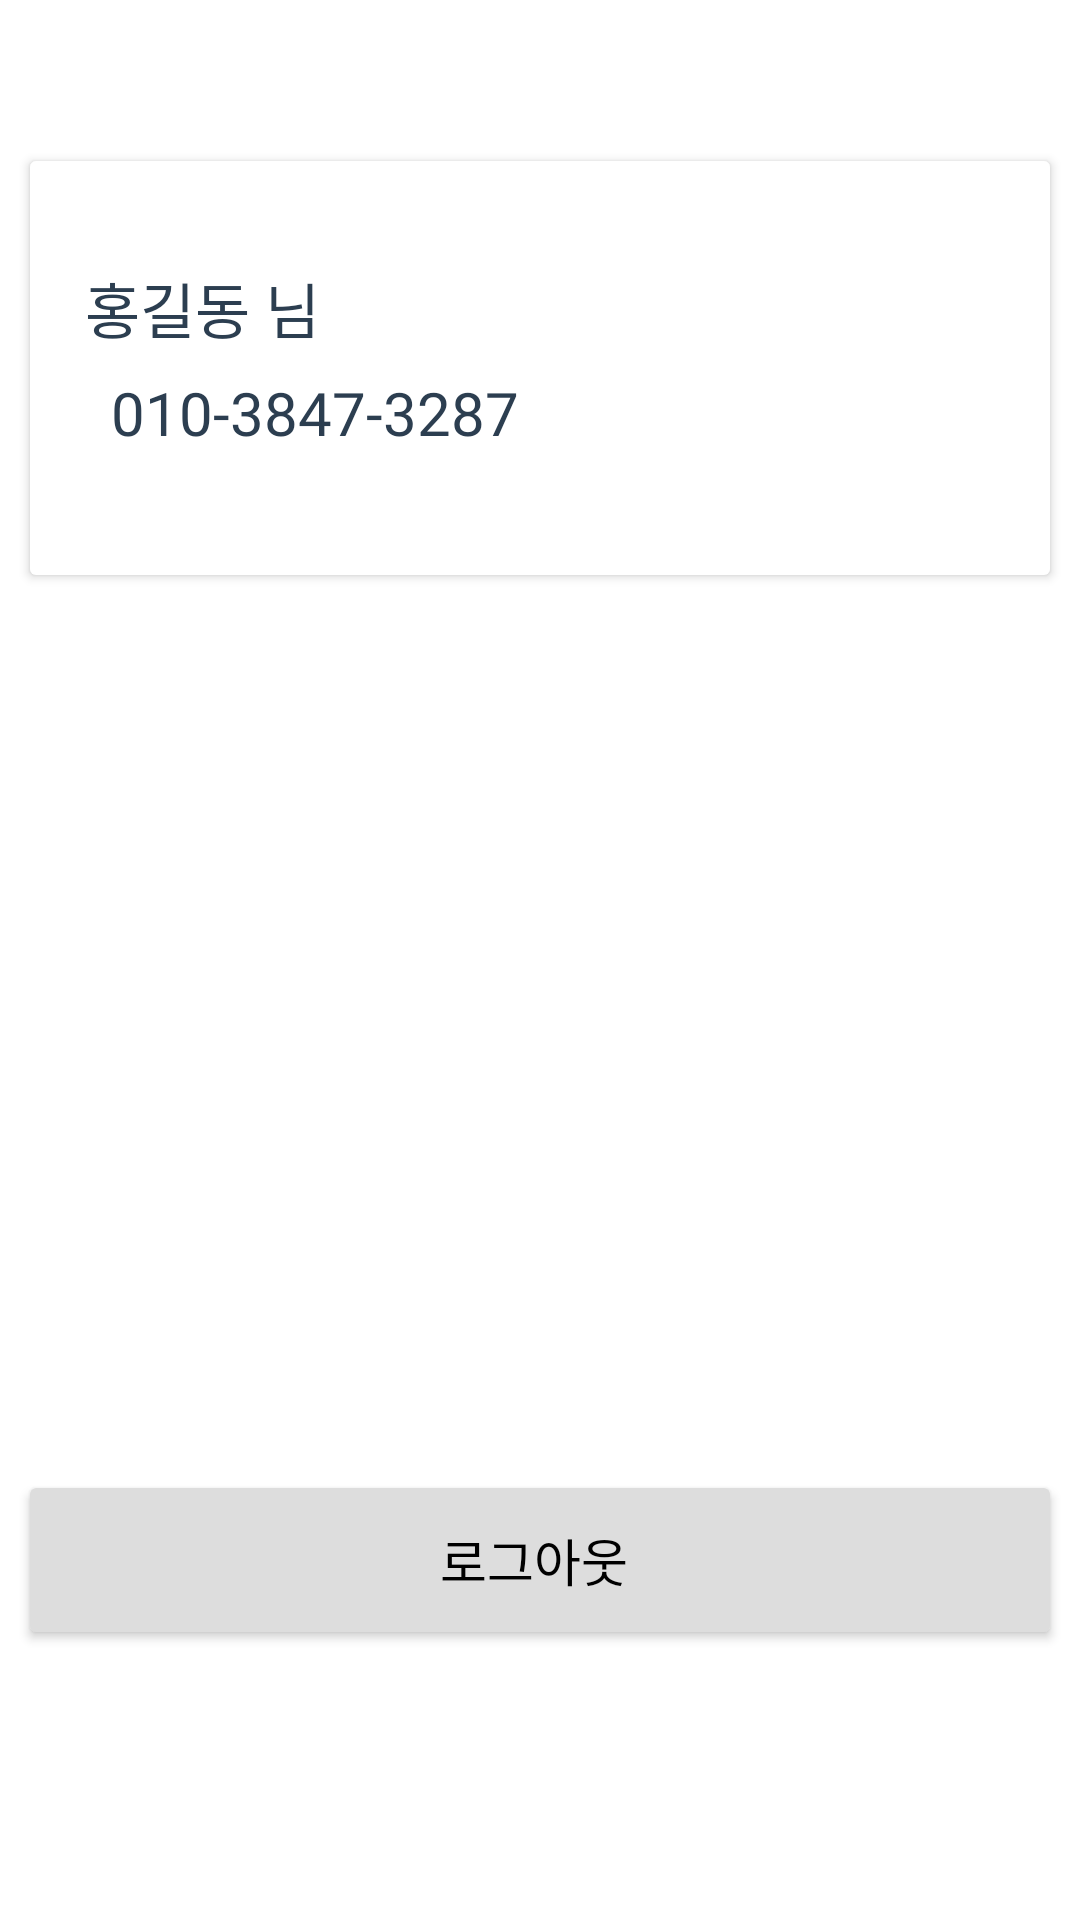

Android layout source for this screen:
<!-- AndroidManifest.xml: application theme Theme.PhishingBlock -->
<!-- res/layout/activity_setting.xml -->
<?xml version="1.0" encoding="utf-8"?>
<androidx.constraintlayout.widget.ConstraintLayout xmlns:android="http://schemas.android.com/apk/res/android"
    xmlns:app="http://schemas.android.com/apk/res-auto"
    xmlns:tools="http://schemas.android.com/tools"
    android:layout_width="match_parent"
    android:layout_height="match_parent"
    tools:context=".SettingActivity">

    <androidx.constraintlayout.widget.ConstraintLayout
        android:layout_width="413dp"
        android:layout_height="76dp"
        android:background="#2C3E50"
        app:layout_constraintTop_toTopOf="parent"
        app:layout_constraintBottom_toBottomOf="parent"
        app:layout_constraintLeft_toLeftOf="parent"
        app:layout_constraintRight_toRightOf="parent"
        android:layout_marginTop="5dp"
        android:layout_marginBottom="665dp"
        android:layout_marginLeft="5dp"
        android:layout_marginRight="5dp">

        <ImageButton
            android:id="@+id/imageView13"
            android:layout_width="48dp"
            android:layout_height="48dp"
            app:srcCompat="@drawable/a"
            android:scaleType="centerCrop"
            android:background="#2C3E50"
            android:padding="8dp"
            android:contentDescription="화살표"
            app:layout_constraintTop_toTopOf="parent"
            app:layout_constraintBottom_toBottomOf="parent"
            app:layout_constraintLeft_toLeftOf="parent"
            app:layout_constraintRight_toRightOf="parent"
            android:layout_marginTop="5dp"
            android:layout_marginBottom="5dp"
            android:layout_marginLeft="5dp"
            android:layout_marginRight="360dp"/>

        <TextView
            android:id="@+id/textView14"
            android:layout_width="wrap_content"
            android:layout_height="wrap_content"
            android:text="설정"
            android:textColor="#FFFFFF"
            android:textSize="19dp"
            app:layout_constraintTop_toTopOf="parent"
            app:layout_constraintBottom_toBottomOf="parent"
            app:layout_constraintLeft_toLeftOf="parent"
            app:layout_constraintRight_toRightOf="parent"
            android:layout_marginTop="5dp"
            android:layout_marginBottom="7dp"
            android:layout_marginLeft="5dp"
            android:layout_marginRight="280dp"/>

    </androidx.constraintlayout.widget.ConstraintLayout>

    <Button
        android:id="@+id/button8"
        android:layout_width="348dp"
        android:layout_height="150dp"
        android:text="Button"
        android:textColor="#FFFFFF"
        android:backgroundTint="#FFFFFF"
        app:layout_constraintTop_toTopOf="parent"
        app:layout_constraintBottom_toBottomOf="parent"
        app:layout_constraintLeft_toLeftOf="parent"
        app:layout_constraintRight_toRightOf="parent"
        android:layout_marginTop="5dp"
        android:layout_marginBottom="400dp" />

    <TextView
        android:id="@+id/textView33"
        android:layout_width="wrap_content"
        android:layout_height="wrap_content"
        android:text="홍길동 님"
        android:textColor="#2C3E50"
        android:fontFamily="@font/kimjungchulgothic"
        android:textSize="20sp"
        android:translationZ="100dp"
        app:layout_constraintTop_toTopOf="parent"
        app:layout_constraintBottom_toBottomOf="parent"
        app:layout_constraintLeft_toLeftOf="parent"
        app:layout_constraintRight_toRightOf="parent"
        android:layout_marginTop="5dp"
        android:layout_marginBottom="440dp"
        android:layout_marginLeft="5dp"
        android:layout_marginRight="230dp"/>

    <TextView
        android:id="@+id/textView36"
        android:layout_width="wrap_content"
        android:layout_height="wrap_content"
        android:text="010-3847-3287"
        android:textColor="#2C3E50"
        android:fontFamily="@font/kimjungchulgothic"
        android:textSize="20sp"
        android:translationZ="100dp"
        app:layout_constraintTop_toTopOf="parent"
        app:layout_constraintBottom_toBottomOf="parent"
        app:layout_constraintLeft_toLeftOf="parent"
        app:layout_constraintRight_toRightOf="parent"
        android:layout_marginTop="5dp"
        android:layout_marginBottom="370dp"
        android:layout_marginLeft="5dp"
        android:layout_marginRight="155dp"/>

    <ImageView
        android:id="@+id/imageView16"
        android:layout_width="23dp"
        android:layout_height="26dp"
        android:translationZ="100dp"
        app:srcCompat="@drawable/dsodkewpng"
        app:layout_constraintTop_toTopOf="parent"
        app:layout_constraintBottom_toBottomOf="parent"
        app:layout_constraintLeft_toLeftOf="parent"
        app:layout_constraintRight_toRightOf="parent"
        android:layout_marginTop="5dp"
        android:layout_marginBottom="400dp"
        android:layout_marginLeft="280dp"/>

    <Button
        android:id="@+id/button222"
        android:layout_width="348dp"
        android:layout_height="60dp"
        android:text="로그아웃 "
        android:backgroundTint="#DDDDDD"
        android:textColor="#000000"
        android:fontFamily="@font/kimjungchulgothic"
        android:textSize="17sp"
        android:layout_marginTop="400dp"
        app:layout_constraintBottom_toBottomOf="parent"
        app:layout_constraintEnd_toEndOf="parent"
        app:layout_constraintStart_toStartOf="parent"
        app:layout_constraintTop_toTopOf="parent" />

</androidx.constraintlayout.widget.ConstraintLayout>
<!-- resources referenced by this layout -->
<resources>
  <!-- drawable a: png bitmap (drawable, 4679 bytes) -->
  <style name="Theme.PhishingBlock" parent="Theme.MaterialComponents.DayNight.NoActionBar">
          
          <item name="colorPrimary">@color/purple_500</item>
          <item name="colorPrimaryVariant">@color/purple_700</item>
          <item name="colorOnPrimary">@color/white</item>
          
          <item name="colorSecondary">@color/teal_200</item>
          <item name="colorSecondaryVariant">@color/teal_700</item>
          <item name="colorOnSecondary">@color/black</item>
          
          <item name="android:statusBarColor">?attr/colorPrimaryVariant</item>
          
      </style>
  <!-- not gathered from this repository: default colours our renderer supplied (Android Studio template values) -->
  <color name="purple_500">#FF6200EE</color>
  <color name="purple_700">#FF3700B3</color>
  <color name="teal_200">#FF03DAC5</color>
  <color name="teal_700">#FF018786</color>
  <color name="black">#FF000000</color>
  <color name="white">#FFFFFFFF</color>
</resources>
